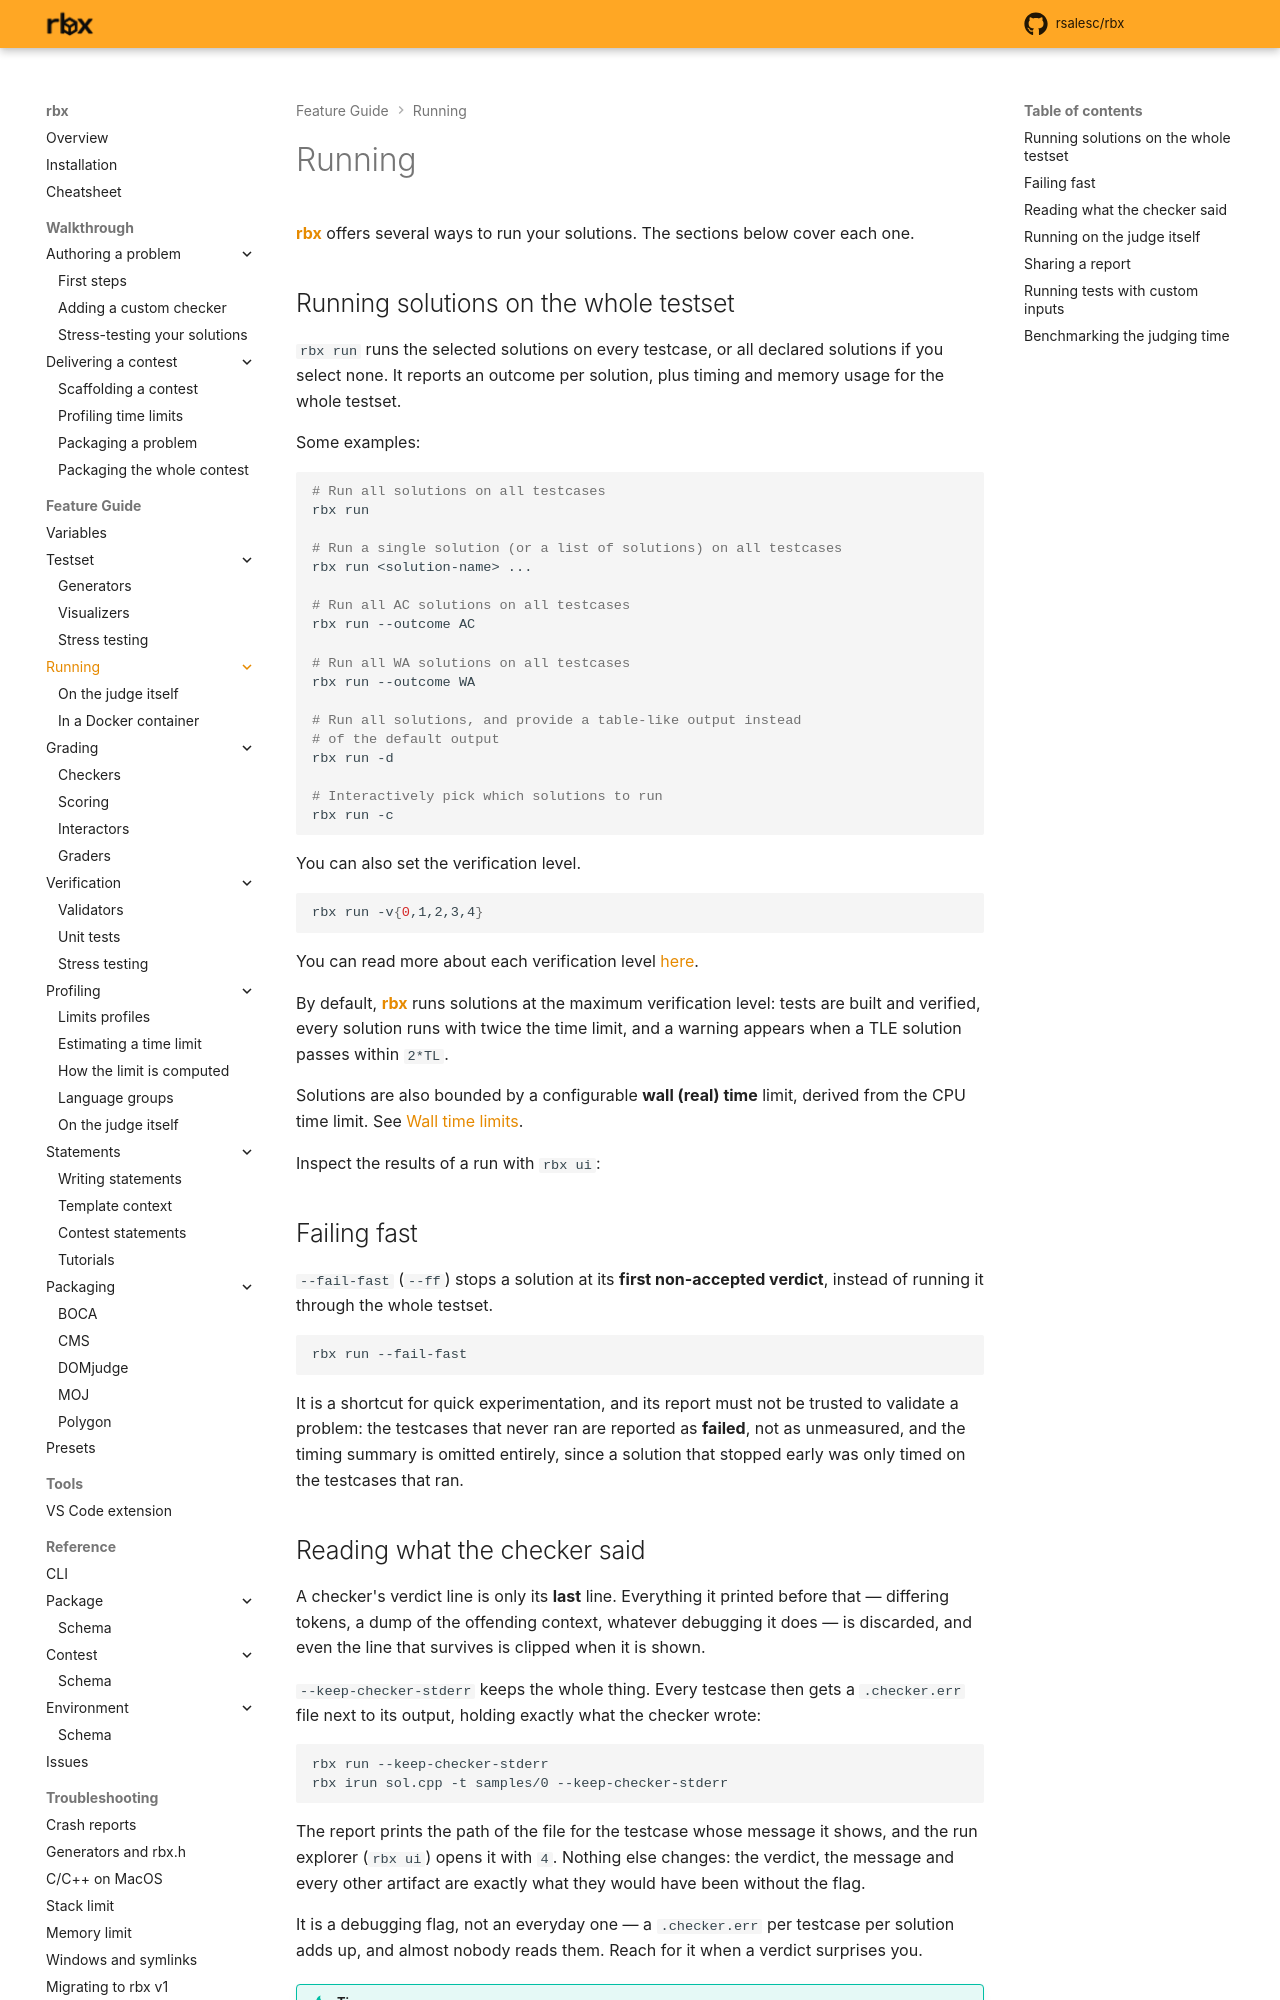

repository: rsalesc/rbx · page: setters/running/index.html · generator: mkdocs

# Running

{{rbx}} offers several ways to run your solutions. The sections below cover each one.

## Running solutions on the whole testset

`rbx run` runs the selected solutions on every testcase, or all declared solutions if you
select none. It reports an outcome per solution, plus timing and memory usage for the whole
testset.

{{ asciinema("run-basic") }}

Some examples:

```bash
# Run all solutions on all testcases
rbx run

# Run a single solution (or a list of solutions) on all testcases
rbx run <solution-name> ...

# Run all AC solutions on all testcases
rbx run --outcome AC

# Run all WA solutions on all testcases
rbx run --outcome WA

# Run all solutions, and provide a table-like output instead
# of the default output
rbx run -d

# Interactively pick which solutions to run
rbx run -c
```

You can also set the verification level.

```bash
rbx run -v{0,1,2,3,4}
```

You can read more about each verification level [here](/setters/verification/#verification-level).

By default, {{rbx}} runs solutions at the maximum verification level: tests are built and
verified, every solution runs with twice the time limit, and a warning appears when a TLE
solution passes within `2*TL`.

Solutions are also bounded by a configurable **wall (real) time** limit, derived from the CPU
time limit. See [Wall time limits](/setters/reference/environment/#wall-time-limits).

Inspect the results of a run with `rbx ui`:

{{ asciinema("ui-navigation") }}

## Failing fast

`--fail-fast` (`--ff`) stops a solution at its **first non-accepted verdict**, instead of
running it through the whole testset.

```bash
rbx run --fail-fast
```

{{ asciinema("fail-fast") }}

It is a shortcut for quick experimentation, and its report must not be trusted to validate a
problem: the testcases that never ran are reported as **failed**, not as unmeasured, and the
timing summary is omitted entirely, since a solution that stopped early was only timed on the
testcases that ran.

## Reading what the checker said

A checker's verdict line is only its **last** line. Everything it printed before that —
differing tokens, a dump of the offending context, whatever debugging it does — is
discarded, and even the line that survives is clipped when it is shown.

`--keep-checker-stderr` keeps the whole thing. Every testcase then gets a `.checker.err`
file next to its output, holding exactly what the checker wrote:

```bash
rbx run --keep-checker-stderr
rbx irun sol.cpp -t samples/0 --keep-checker-stderr
```

The report prints the path of the file for the testcase whose message it shows, and the
run explorer (`rbx ui`) opens it with `4`. Nothing else changes: the verdict, the
message and every other artifact are exactly what they would have been without the flag.

It is a debugging flag, not an everyday one — a `.checker.err` per testcase per solution
adds up, and almost nobody reads them. Reach for it when a verdict surprises you.

!!! tip
    You do not have to decide up front. Checker runs are cached, so re-running the same
    command *with* the flag after an unexpected verdict still writes the file — the
    checker's output is already in the cache, and the re-run is a cache hit.
